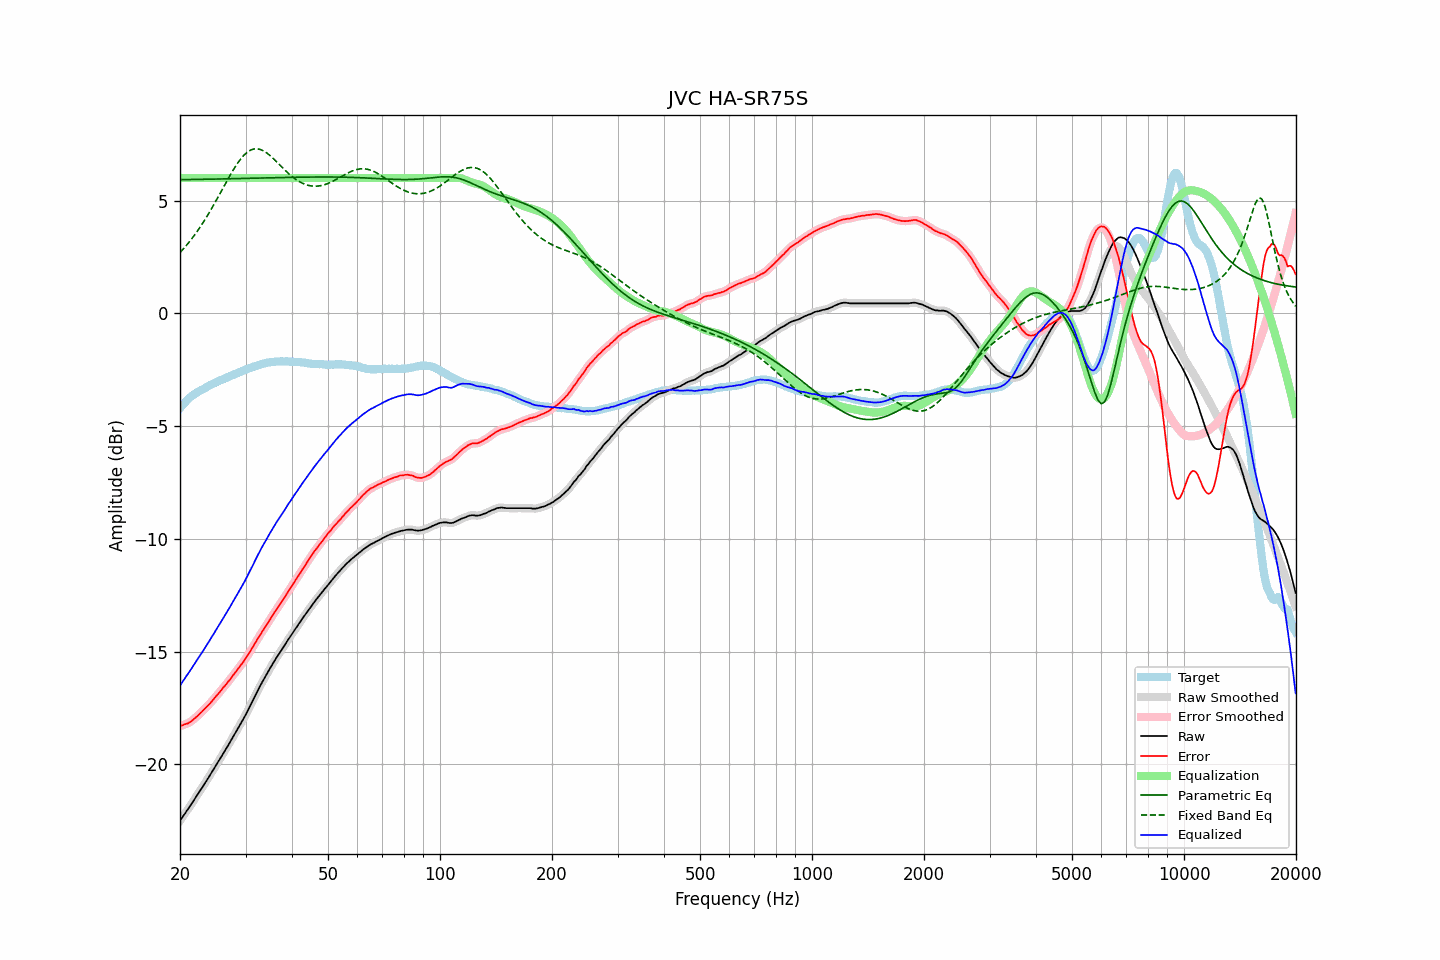

The table this chart was drawn from, first rows:
frequency, raw, error, smoothed, error_smoothed, equalization, parametric_eq, fixed_band_eq, equalized_raw, equalized_smoothed, target
20.00, -22.50, -18.29, -22.50, -18.29, 6.00, 5.93, 2.70, -16.50, -16.50, -4.21
20.20, -22.40, -18.28, -22.39, -18.27, 6.00, 5.93, 2.77, -16.40, -16.39, -4.12
20.40, -22.29, -18.25, -22.29, -18.25, 6.00, 5.93, 2.85, -16.29, -16.29, -4.04
20.61, -22.19, -18.22, -22.18, -18.22, 6.00, 5.93, 2.93, -16.19, -16.18, -3.97
20.81, -22.08, -18.20, -22.08, -18.20, 6.00, 5.93, 3.01, -16.08, -16.08, -3.88
21.02, -21.98, -18.18, -21.97, -18.17, 6.00, 5.93, 3.10, -15.98, -15.97, -3.80
21.23, -21.87, -18.13, -21.87, -18.13, 6.00, 5.93, 3.19, -15.87, -15.87, -3.74
21.44, -21.76, -18.09, -21.76, -18.08, 6.00, 5.93, 3.28, -15.76, -15.76, -3.68
21.66, -21.66, -18.03, -21.66, -18.03, 6.00, 5.94, 3.37, -15.66, -15.66, -3.63
21.87, -21.54, -17.96, -21.55, -17.97, 6.00, 5.94, 3.47, -15.54, -15.55, -3.58
22.09, -21.43, -17.90, -21.44, -17.91, 6.00, 5.94, 3.57, -15.43, -15.44, -3.53
22.31, -21.32, -17.84, -21.32, -17.84, 6.00, 5.94, 3.67, -15.32, -15.32, -3.48
22.54, -21.22, -17.78, -21.22, -17.78, 6.00, 5.94, 3.77, -15.22, -15.22, -3.44
22.76, -21.11, -17.70, -21.11, -17.71, 6.00, 5.94, 3.88, -15.11, -15.11, -3.40
22.99, -21.01, -17.63, -21.00, -17.63, 6.00, 5.94, 3.99, -15.01, -15.00, -3.37
23.22, -20.89, -17.55, -20.89, -17.56, 6.00, 5.94, 4.10, -14.89, -14.89, -3.33
23.45, -20.78, -17.48, -20.78, -17.48, 6.00, 5.95, 4.21, -14.78, -14.78, -3.29
23.69, -20.67, -17.41, -20.67, -17.41, 6.00, 5.95, 4.33, -14.67, -14.67, -3.25
23.92, -20.55, -17.34, -20.55, -17.34, 6.00, 5.95, 4.45, -14.55, -14.55, -3.21
24.16, -20.44, -17.27, -20.44, -17.27, 6.00, 5.95, 4.57, -14.44, -14.44, -3.16
24.40, -20.31, -17.18, -20.32, -17.18, 6.00, 5.95, 4.69, -14.31, -14.32, -3.13
24.65, -20.21, -17.10, -20.20, -17.10, 6.00, 5.95, 4.82, -14.21, -14.20, -3.11
24.89, -20.08, -17.01, -20.08, -17.01, 6.00, 5.95, 4.94, -14.08, -14.08, -3.07
25.14, -19.96, -16.93, -19.97, -16.93, 6.00, 5.96, 5.07, -13.96, -13.97, -3.04
25.39, -19.85, -16.85, -19.85, -16.85, 6.00, 5.96, 5.20, -13.85, -13.85, -3.01
25.65, -19.74, -16.77, -19.73, -16.76, 6.00, 5.96, 5.33, -13.74, -13.73, -2.97
25.91, -19.62, -16.67, -19.62, -16.67, 6.00, 5.96, 5.46, -13.62, -13.62, -2.95
26.16, -19.49, -16.58, -19.50, -16.59, 6.00, 5.96, 5.59, -13.49, -13.50, -2.92
26.43, -19.39, -16.51, -19.38, -16.50, 6.00, 5.96, 5.72, -13.39, -13.38, -2.88
26.69, -19.27, -16.42, -19.27, -16.42, 6.00, 5.97, 5.85, -13.27, -13.27, -2.85
26.96, -19.15, -16.33, -19.15, -16.33, 6.00, 5.97, 5.98, -13.15, -13.15, -2.82
27.23, -19.03, -16.25, -19.02, -16.24, 6.00, 5.97, 6.10, -13.03, -13.02, -2.78
27.50, -18.90, -16.15, -18.90, -16.15, 6.00, 5.97, 6.23, -12.90, -12.90, -2.75
27.77, -18.77, -16.04, -18.78, -16.05, 6.00, 5.97, 6.34, -12.77, -12.78, -2.73
28.05, -18.66, -15.96, -18.65, -15.95, 6.00, 5.97, 6.46, -12.66, -12.65, -2.69
28.33, -18.54, -15.86, -18.53, -15.86, 6.00, 5.97, 6.57, -12.54, -12.53, -2.67
28.62, -18.41, -15.76, -18.41, -15.77, 6.00, 5.98, 6.68, -12.41, -12.41, -2.65
28.90, -18.29, -15.68, -18.29, -15.68, 6.00, 5.98, 6.77, -12.29, -12.29, -2.61
29.19, -18.17, -15.58, -18.16, -15.58, 6.00, 5.98, 6.87, -12.17, -12.16, -2.59
29.48, -18.04, -15.50, -18.04, -15.49, 6.00, 5.98, 6.95, -12.04, -12.04, -2.54
29.78, -17.91, -15.39, -17.91, -15.39, 6.00, 5.98, 7.03, -11.91, -11.91, -2.52
30.08, -17.78, -15.29, -17.77, -15.29, 6.00, 5.98, 7.09, -11.78, -11.77, -2.49
30.38, -17.64, -15.18, -17.64, -15.18, 6.00, 5.99, 7.16, -11.64, -11.64, -2.46
30.68, -17.50, -15.06, -17.50, -15.06, 6.00, 5.99, 7.20, -11.50, -11.50, -2.43
30.99, -17.36, -14.95, -17.35, -14.95, 6.00, 5.99, 7.24, -11.36, -11.35, -2.41
31.30, -17.21, -14.82, -17.21, -14.83, 6.00, 5.99, 7.27, -11.21, -11.21, -2.38
31.61, -17.07, -14.71, -17.06, -14.70, 6.00, 5.99, 7.29, -11.07, -11.06, -2.36
31.93, -16.92, -14.58, -16.92, -14.58, 6.00, 6.00, 7.30, -10.92, -10.92, -2.34
32.24, -16.77, -14.46, -16.78, -14.46, 6.00, 6.00, 7.30, -10.77, -10.78, -2.32
32.57, -16.64, -14.35, -16.64, -14.35, 6.00, 6.00, 7.28, -10.64, -10.64, -2.29
32.89, -16.51, -14.24, -16.50, -14.24, 6.00, 6.00, 7.27, -10.51, -10.50, -2.26
33.22, -16.37, -14.12, -16.37, -14.13, 6.00, 6.00, 7.24, -10.37, -10.37, -2.24
33.55, -16.24, -14.02, -16.24, -14.02, 6.00, 6.00, 7.20, -10.24, -10.24, -2.22
33.89, -16.12, -13.90, -16.11, -13.91, 6.00, 6.01, 7.16, -10.12, -10.11, -2.22
34.23, -15.99, -13.80, -15.99, -13.80, 6.00, 6.01, 7.11, -9.99, -9.99, -2.19
34.57, -15.87, -13.69, -15.86, -13.68, 6.00, 6.01, 7.06, -9.87, -9.86, -2.18
34.92, -15.74, -13.57, -15.74, -13.57, 6.00, 6.01, 7.00, -9.74, -9.74, -2.17
35.27, -15.62, -13.46, -15.62, -13.46, 6.00, 6.01, 6.93, -9.62, -9.62, -2.15
35.62, -15.50, -13.34, -15.50, -13.34, 6.00, 6.01, 6.87, -9.50, -9.50, -2.15
35.97, -15.37, -13.23, -15.38, -13.24, 6.00, 6.02, 6.80, -9.37, -9.38, -2.15
... 635 more rows
